The GitHub repository dark-capricornus/Brain-tumor-detection-using-cnn contains a labelled image folder "data" with 2 categories: no tumor, tumor. Examples follow, each with its label.

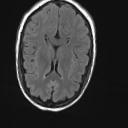
Label: no tumor

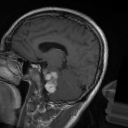
Label: tumor

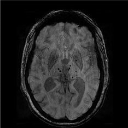
Label: no tumor

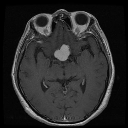
Label: tumor

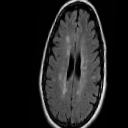
Label: no tumor

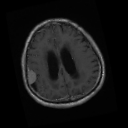
Label: tumor
